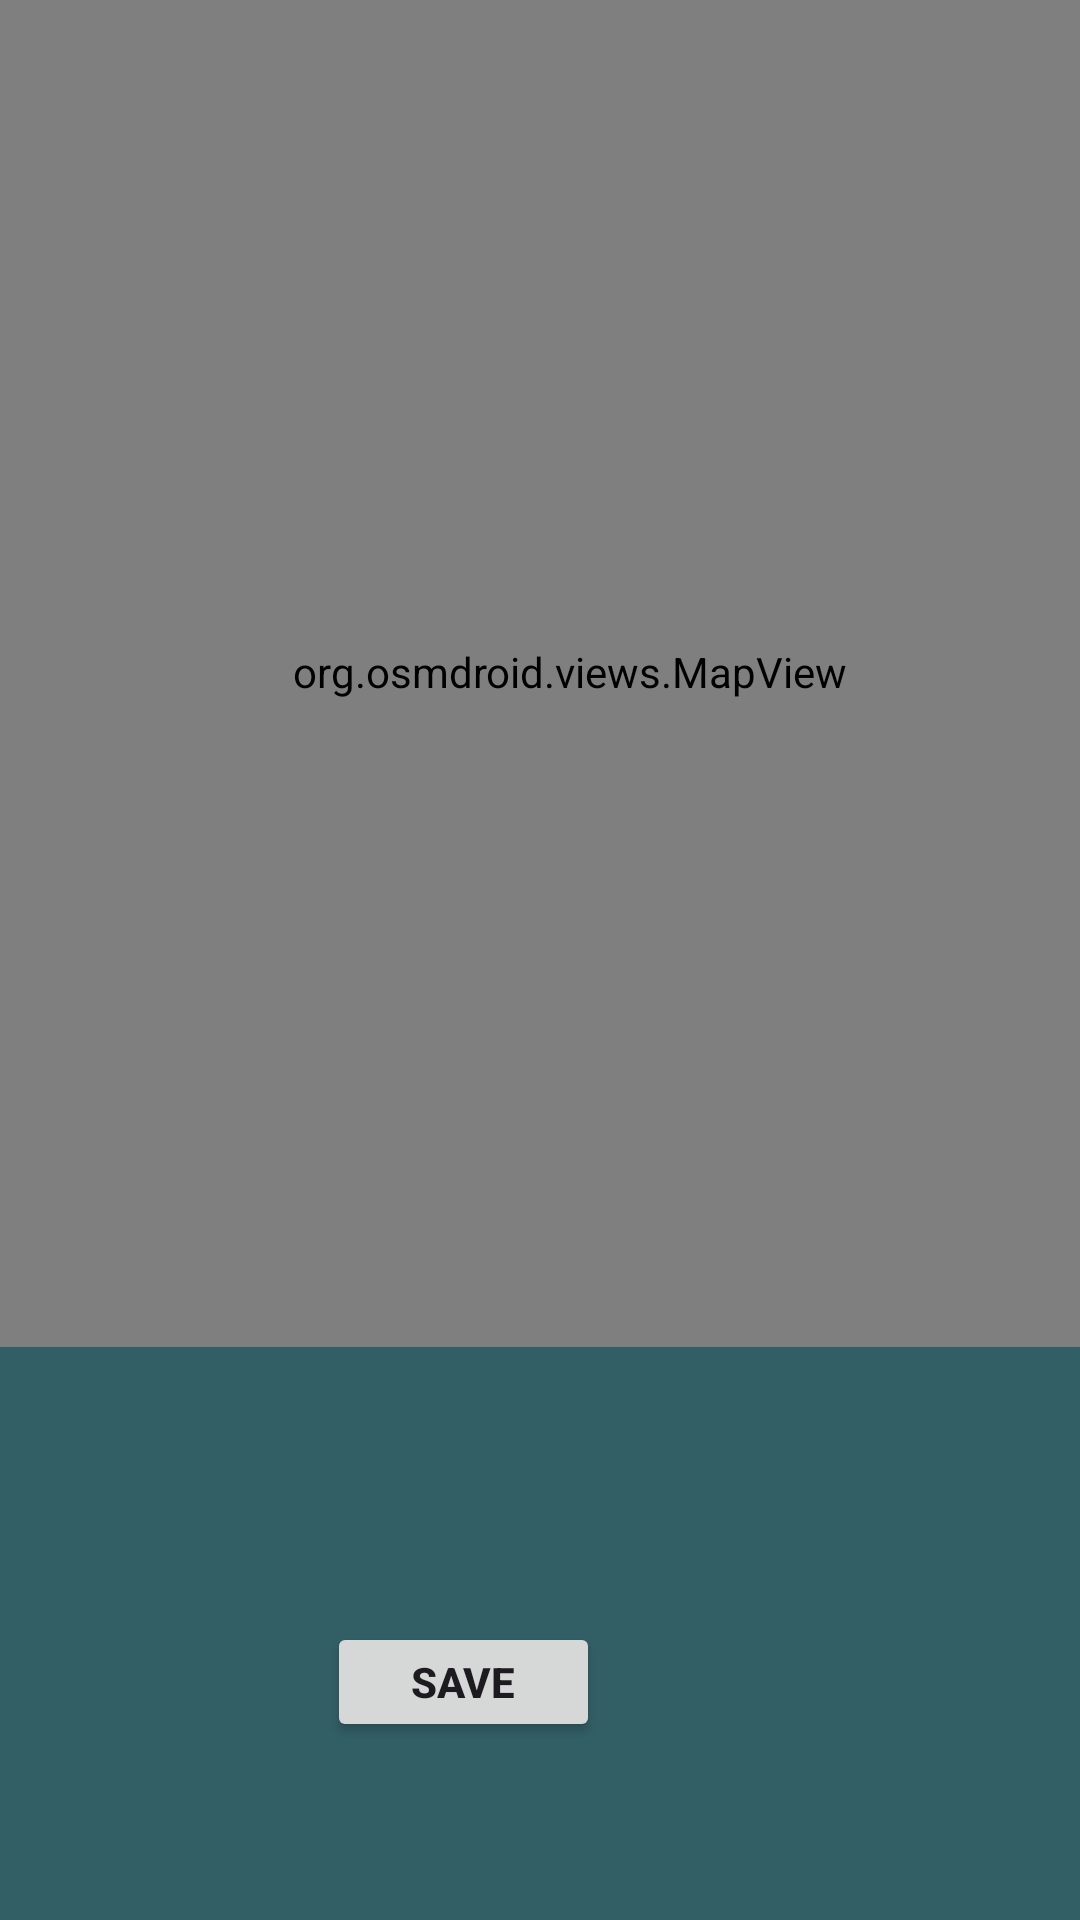

This screen was rendered from an Android layout file. Write that file and the resources it references.
<!-- AndroidManifest.xml: application theme Theme.ForCastingApp -->
<!-- res/layout/fragment_map.xml -->
<androidx.constraintlayout.widget.ConstraintLayout xmlns:android="http://schemas.android.com/apk/res/android"
    xmlns:app="http://schemas.android.com/apk/res-auto"
    xmlns:tools="http://schemas.android.com/tools"
    android:layout_width="match_parent"
    android:layout_height="match_parent"
    android:background="#FF325E65">

    <EditText
        android:id="@+id/searchEditText"
        android:layout_width="0dp"
        android:layout_height="wrap_content"
        android:hint="Enter location"
        android:inputType="text"
        android:padding="8dp"
        app:layout_constraintBottom_toTopOf="@+id/mapView"
        app:layout_constraintEnd_toStartOf="@+id/searchButton"
        app:layout_constraintStart_toStartOf="parent"
        app:layout_constraintTop_toTopOf="parent"
        app:layout_constraintVertical_bias="0.47000003" />

    <Button
        android:id="@+id/searchButton"
        android:layout_width="87dp"
        android:layout_height="31dp"
        android:text="Search"
        app:layout_constraintBottom_toTopOf="@+id/mapView"
        app:layout_constraintEnd_toEndOf="parent"
        app:layout_constraintStart_toEndOf="@+id/searchEditText"
        app:layout_constraintTop_toTopOf="parent"
        app:layout_constraintVertical_bias="1.0" />

    <org.osmdroid.views.MapView
        android:id="@+id/mapView"
        android:layout_width="400dp"
        android:layout_height="450dp"
        android:layout_marginBottom="46dp"
        app:layout_constraintBottom_toTopOf="@+id/Savebtn"
        app:layout_constraintEnd_toEndOf="parent"
        app:layout_constraintHeight_default="wrap"
        app:layout_constraintHorizontal_bias="0.26"
        app:layout_constraintStart_toStartOf="parent"
        app:layout_constraintTop_toBottomOf="@+id/searchEditText" />

    <Button
        android:id="@+id/Savebtn"
        android:layout_width="91dp"
        android:layout_height="40dp"
        android:layout_marginStart="160dp"
        android:layout_marginTop="46dp"
        android:layout_marginEnd="160dp"
        android:layout_marginBottom="101dp"
        android:text="@string/Save"
        android:textAlignment="center"
        android:textSize="14sp"
        android:textStyle="bold"
        app:layout_constraintBottom_toBottomOf="parent"
        app:layout_constraintEnd_toEndOf="parent"
        app:layout_constraintHorizontal_bias="1.0"
        app:layout_constraintStart_toStartOf="parent"
        app:layout_constraintTop_toBottomOf="@+id/mapView"
        app:layout_constraintVertical_bias="1.0" />

</androidx.constraintlayout.widget.ConstraintLayout>
<!-- resources referenced by this layout -->
<resources>
  <string name="Save">Save</string>
  <style name="Theme.ForCastingApp" parent="Base.Theme.ForCastingApp" />
  <style name="Base.Theme.ForCastingApp" parent="Theme.Material3.DayNight.NoActionBar">
          
          
      </style>
</resources>
